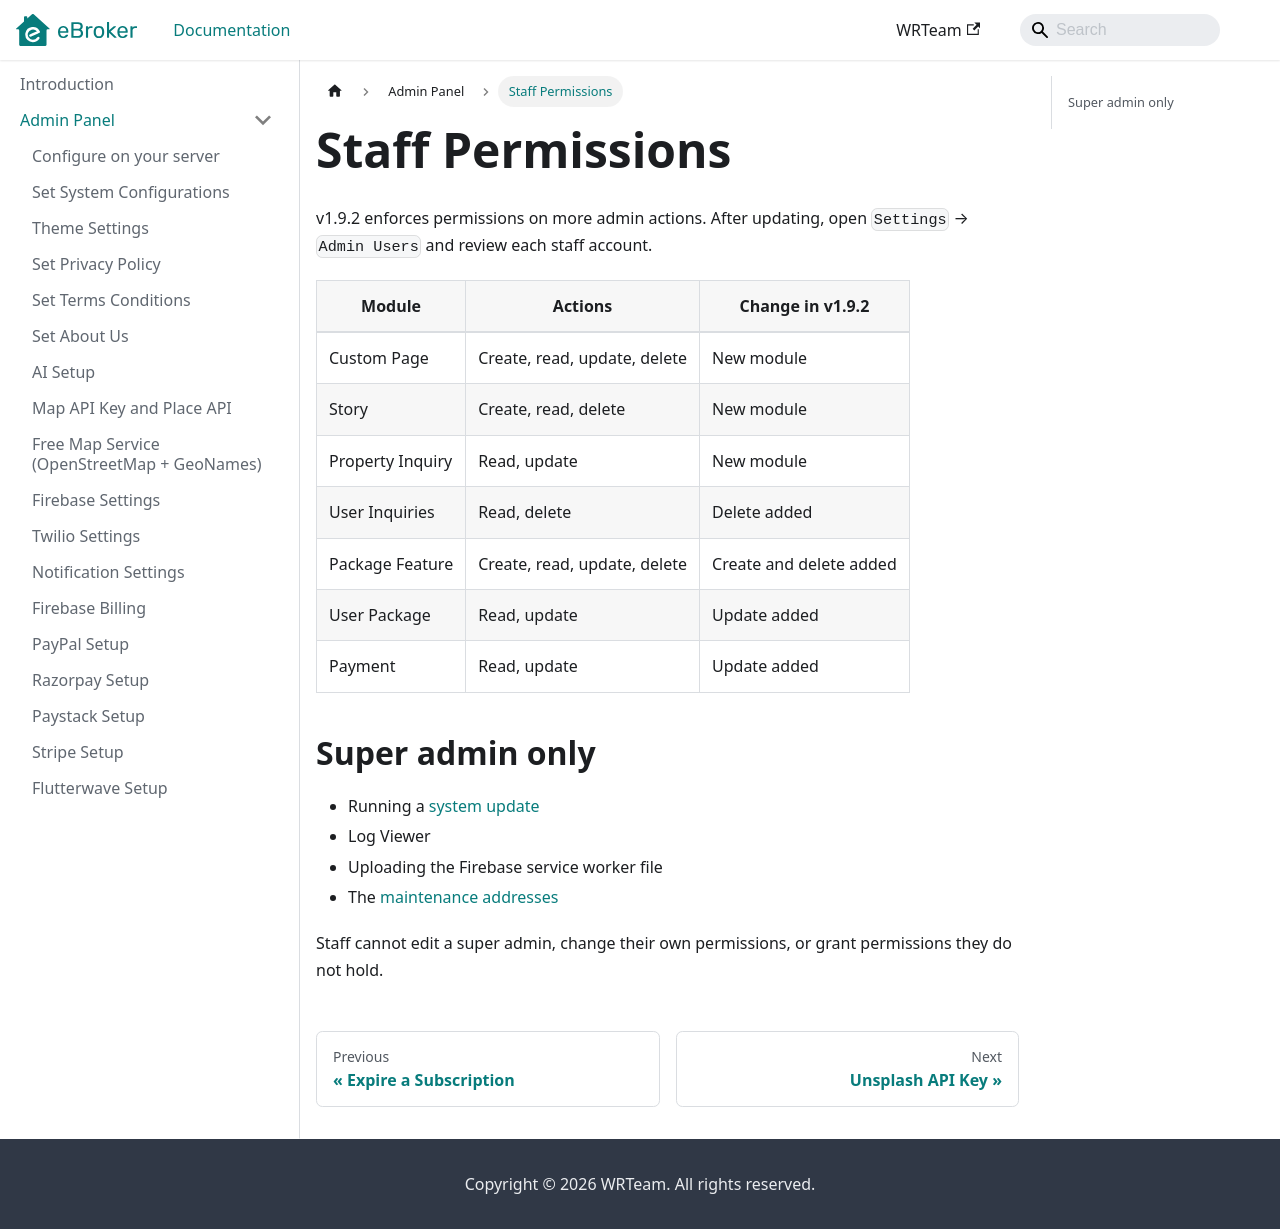

repository: WRTeam-in/eBroker-Doc · page: docs/admin/staff-permissions/index.html · generator: docusaurus

---
sidebar_position: 26
title: Staff Permissions
---

# Staff Permissions

v1.9.2 enforces permissions on more admin actions. After updating, open `Settings` → `Admin Users` and review each staff account.

| Module | Actions | Change in v1.9.2 |
| --- | --- | --- |
| Custom Page | Create, read, update, delete | New module |
| Story | Create, read, delete | New module |
| Property Inquiry | Read, update | New module |
| User Inquiries | Read, delete | Delete added |
| Package Feature | Create, read, update, delete | Create and delete added |
| User Package | Read, update | Update added |
| Payment | Read, update | Update added |

## Super admin only

- Running a [system update](./update-system-version.md)
- Log Viewer
- Uploading the Firebase service worker file
- The [maintenance addresses](./maintenance-tools.md)

Staff cannot edit a super admin, change their own permissions, or grant permissions they do not hold.
